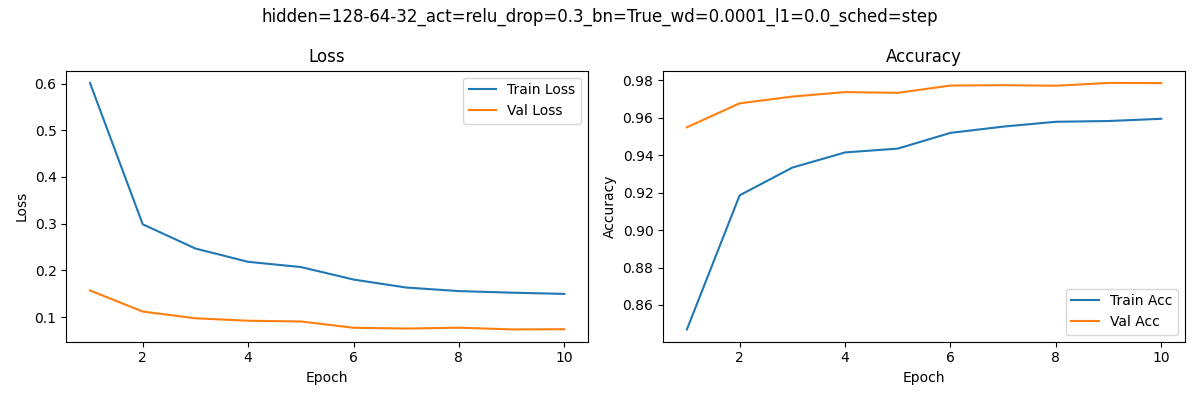

Data behind this chart, as committed beside it:
epoch, train_loss, train_acc, val_loss, val_acc
1, 0.6016, 0.8469, 0.1569, 0.9549
2, 0.2987, 0.9185, 0.1117, 0.9677
3, 0.2467, 0.9334, 0.09727, 0.9713
4, 0.2182, 0.9415, 0.09202, 0.9737
5, 0.2071, 0.9435, 0.09042, 0.9733
6, 0.1803, 0.9519, 0.07696, 0.9772
7, 0.1631, 0.9553, 0.07525, 0.9774
8, 0.1555, 0.9578, 0.07711, 0.9771
9, 0.1522, 0.9583, 0.07345, 0.9786
10, 0.1495, 0.9594, 0.07381, 0.9785
